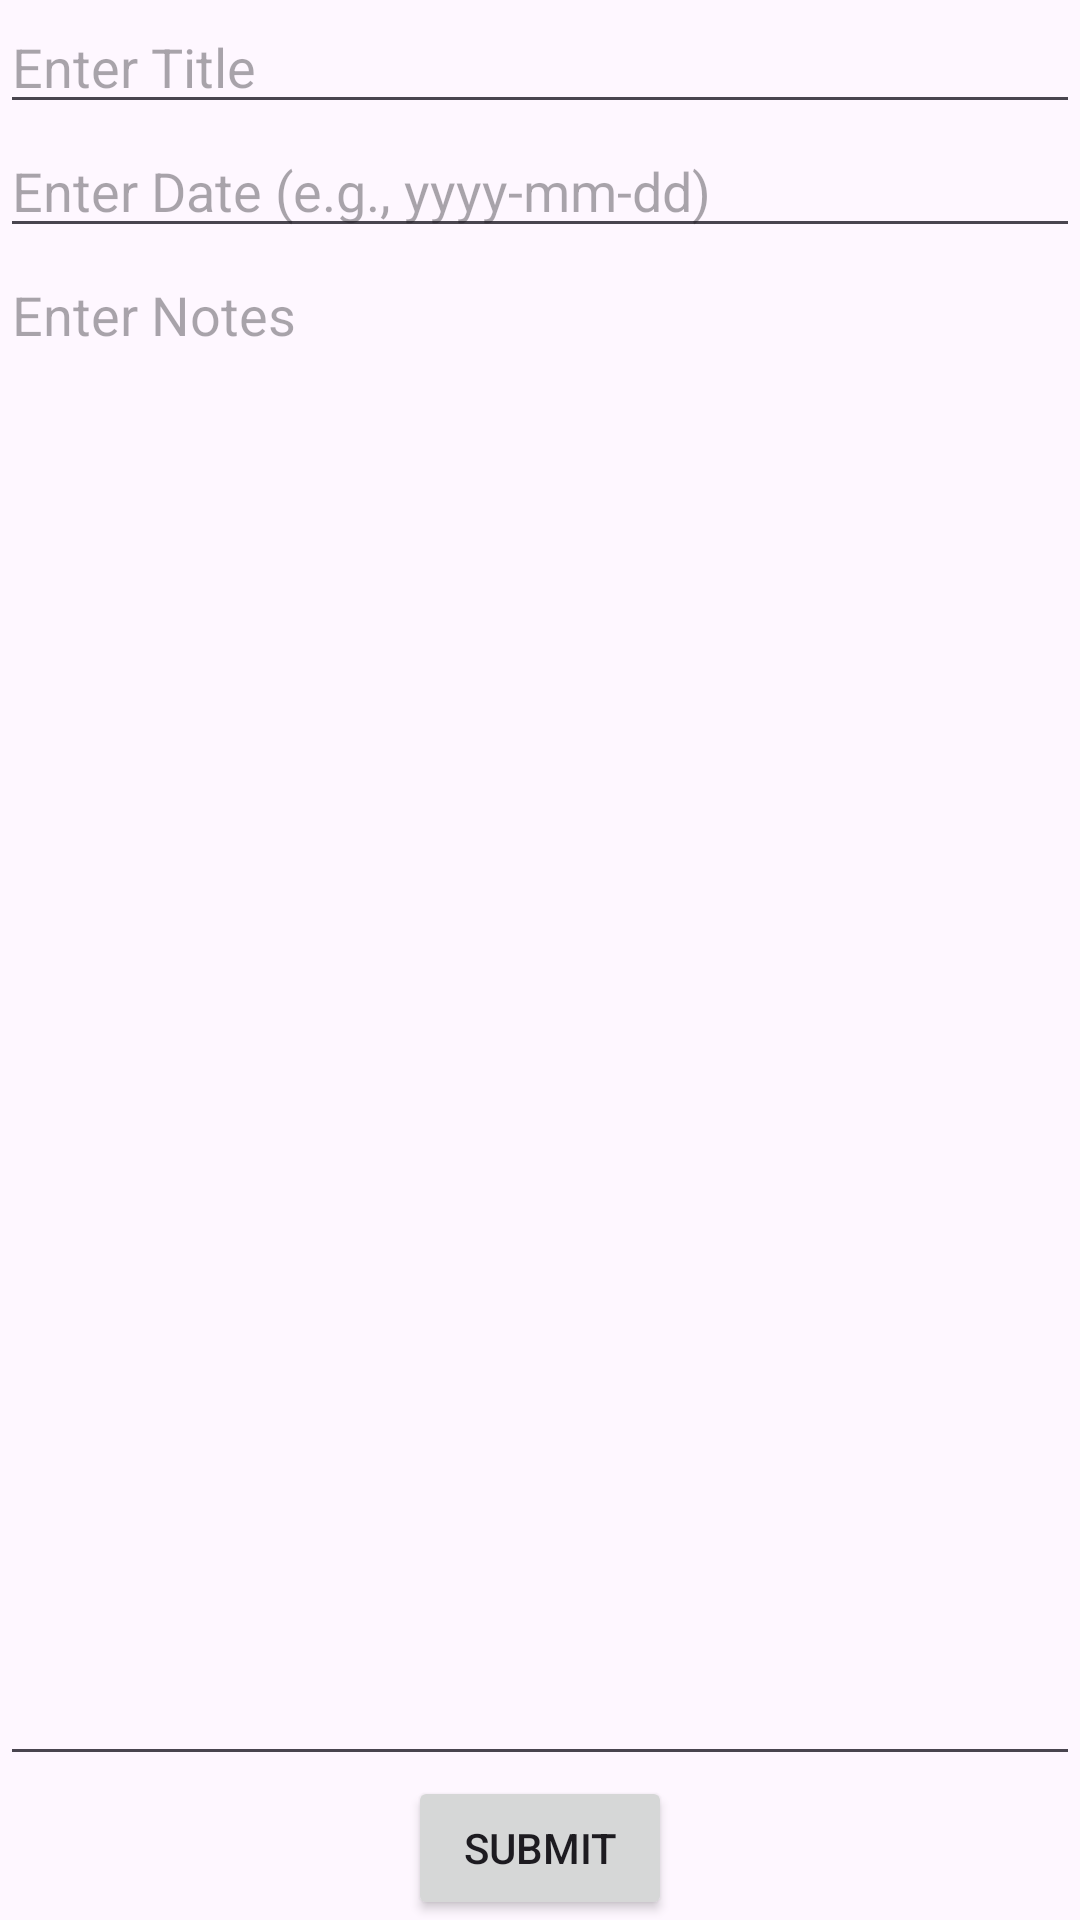

Here is an Android app screen rendered from its layout file. Give the layout XML and the strings, colors and styles it references.
<!-- AndroidManifest.xml: application theme Theme.Tugas_Notes -->
<!-- res/layout/input.xml -->
<?xml version="1.0" encoding="utf-8"?>
<androidx.constraintlayout.widget.ConstraintLayout xmlns:android="http://schemas.android.com/apk/res/android"
    xmlns:app="http://schemas.android.com/apk/res-auto"
    xmlns:tools="http://schemas.android.com/tools"
    android:layout_width="match_parent"
    android:layout_height="match_parent"
    tools:context=".MainActivity">

    
    <EditText
        android:id="@+id/inputTitle"
        android:layout_width="0dp"
        android:layout_height="wrap_content"
        android:hint="Enter Title"
        android:inputType="text"
        app:layout_constraintTop_toTopOf="parent"
        app:layout_constraintStart_toStartOf="parent"
        app:layout_constraintEnd_toEndOf="parent"
        app:layout_constraintMarginStart="16dp"
        app:layout_constraintMarginEnd="16dp"
        app:layout_constraintMarginTop="32dp" />

    
    <EditText
        android:id="@+id/inputDate"
        android:layout_width="0dp"
        android:layout_height="wrap_content"
        android:hint="Enter Date (e.g., yyyy-mm-dd)"
        android:inputType="date"
        app:layout_constraintTop_toBottomOf="@id/inputTitle"
        app:layout_constraintStart_toStartOf="parent"
        app:layout_constraintEnd_toEndOf="parent"
        app:layout_constraintMarginStart="16dp"
        app:layout_constraintMarginEnd="16dp"
        app:layout_constraintMarginTop="16dp" />

    
    <EditText
        android:id="@+id/inputNotes"
        android:layout_width="0dp"
        android:layout_height="0dp"
        android:hint="Enter Notes"
        android:gravity="top|start"
        android:inputType="textMultiLine"
        android:lines="5"
        android:scrollbars="vertical"
        app:layout_constraintTop_toBottomOf="@id/inputDate"
        app:layout_constraintStart_toStartOf="parent"
        app:layout_constraintEnd_toEndOf="parent"
        app:layout_constraintBottom_toTopOf="@id/submitButton"
        app:layout_constraintMarginStart="16dp"
        app:layout_constraintMarginEnd="16dp"
        app:layout_constraintMarginTop="16dp"
        app:layout_constraintMarginBottom="16dp" />

    
    <Button
        android:id="@+id/submitButton"
        android:layout_width="wrap_content"
        android:layout_height="wrap_content"
        android:text="Submit"
        app:layout_constraintTop_toBottomOf="@id/inputNotes"
        app:layout_constraintStart_toStartOf="parent"
        app:layout_constraintEnd_toEndOf="parent"
        app:layout_constraintBottom_toBottomOf="parent"
        app:layout_constraintMarginTop="16dp"
        app:layout_constraintMarginBottom="32dp" />

</androidx.constraintlayout.widget.ConstraintLayout>
<!-- resources referenced by this layout -->
<resources>
  <style name="Theme.Tugas_Notes" parent="Base.Theme.Tugas_Notes" />
  <style name="Base.Theme.Tugas_Notes" parent="Theme.Material3.DayNight.NoActionBar">
          
          
      </style>
</resources>
